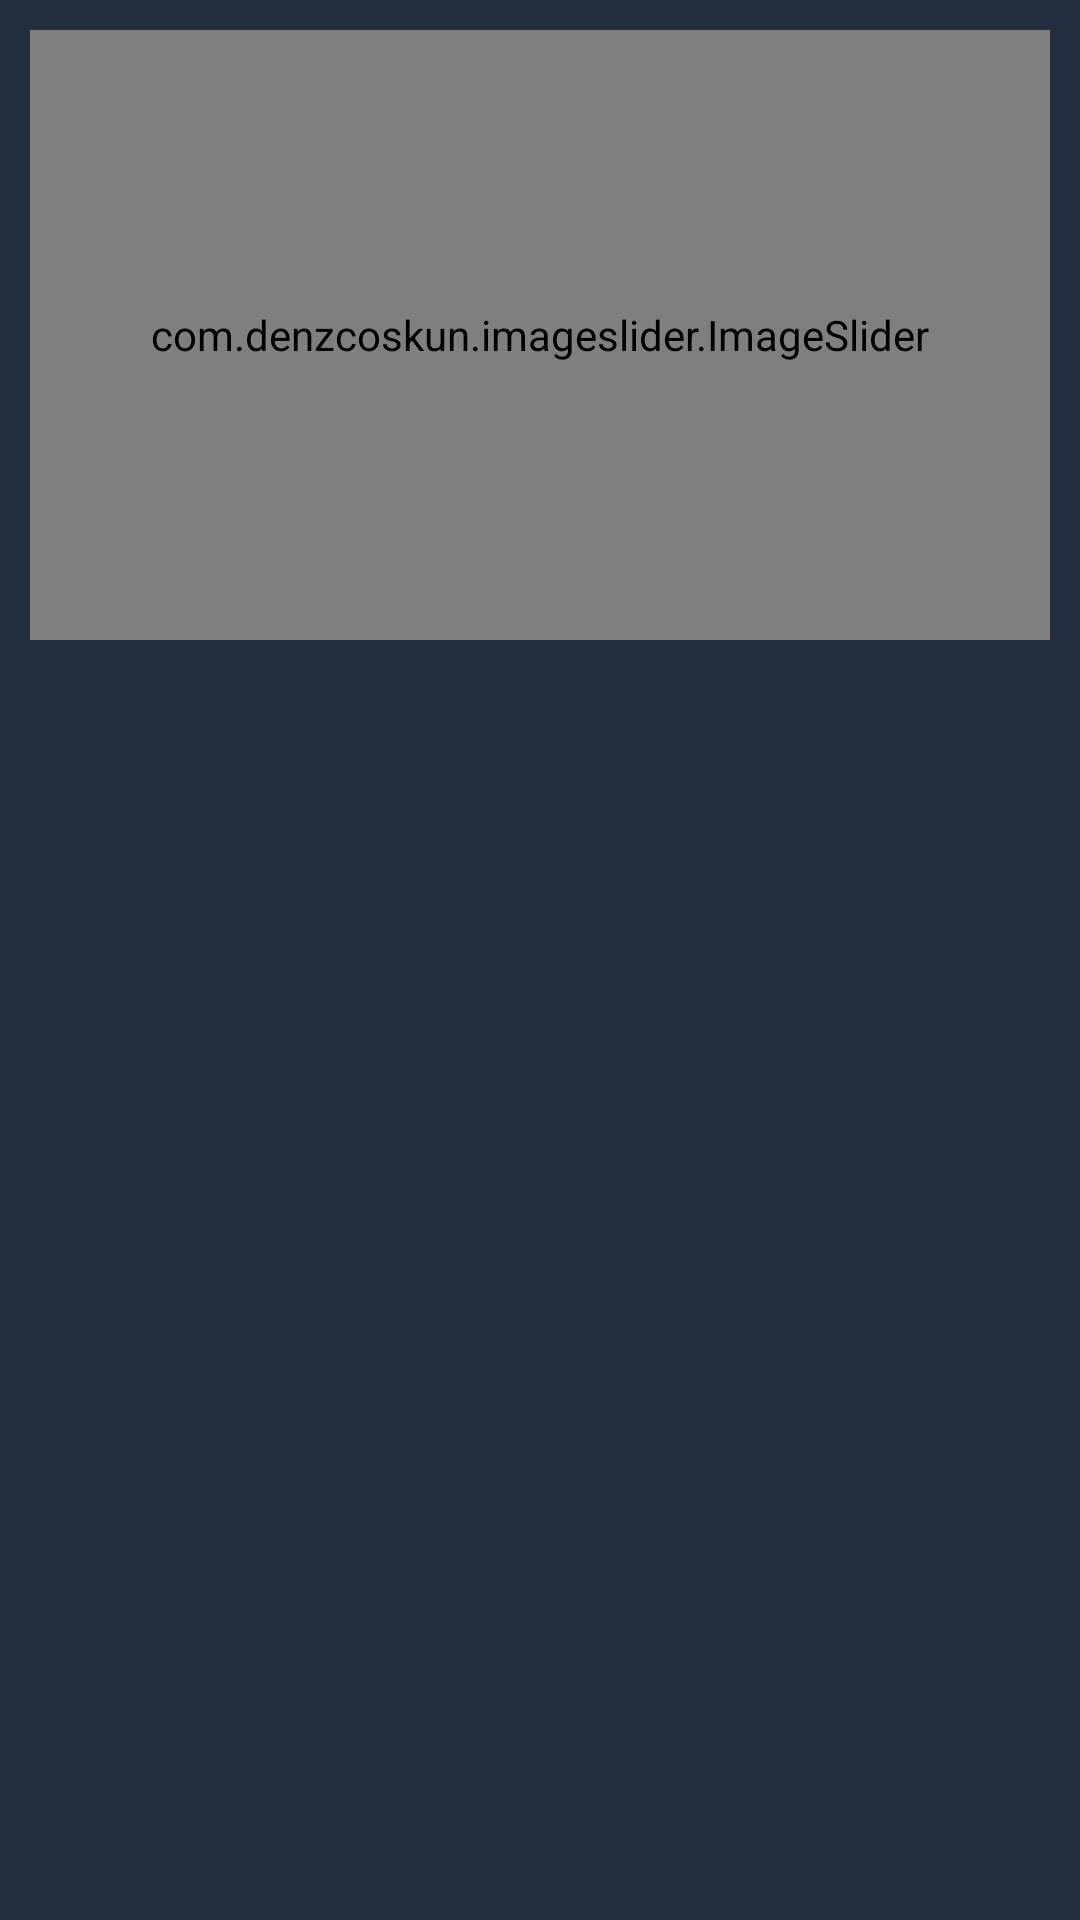

Here is an Android app screen rendered from its layout file. Give the layout XML and the strings, colors and styles it references.
<!-- AndroidManifest.xml: activity theme Theme.Rajshahi -->
<!-- res/layout/activity_main.xml -->
<?xml version="1.0" encoding="utf-8"?>
<LinearLayout xmlns:android="http://schemas.android.com/apk/res/android"
    xmlns:app="http://schemas.android.com/apk/res-auto"
    xmlns:tools="http://schemas.android.com/tools"
    android:layout_width="match_parent"
    android:layout_height="match_parent"
    android:background="#222F3E"
    android:orientation="vertical"
    tools:context=".MainActivity">

        <LinearLayout
            android:layout_width="match_parent"
            android:layout_height="match_parent"
            android:orientation="vertical"
            android:weightSum="3">

            <LinearLayout
                android:layout_width="match_parent"
                android:layout_height="0dp"
                android:layout_weight="1"
                android:layout_margin="10dp">
                <com.denzcoskun.imageslider.ImageSlider
                    android:id="@+id/slider"
                    android:layout_width="match_parent"
                    android:layout_height="match_parent"
                    app:iss_auto_cycle="true"
                    app:iss_period="1000"
                    app:iss_delay="1000"
                    app:iss_text_align="CENTER"/>

            </LinearLayout>

            <LinearLayout
                android:layout_width="match_parent"
                android:layout_height="0dp"
                android:padding="8dp"
                android:layout_margin="5dp"
                android:elevation="20dp"
                android:layout_weight="2">
                <androidx.recyclerview.widget.RecyclerView
                    android:elevation="10dp"
                    android:id="@+id/main_reycaler"
                    android:layout_width="match_parent"
                    android:layout_height="match_parent"
                    tools:listitem="@layout/custom_layout"/>


            </LinearLayout>

        </LinearLayout>




</LinearLayout>
<!-- res/layout/custom_layout.xml (included above) -->
<?xml version="1.0" encoding="utf-8"?>
<androidx.cardview.widget.CardView xmlns:android="http://schemas.android.com/apk/res/android"
    android:layout_width="match_parent"
    android:layout_height="100dp"
    xmlns:app="http://schemas.android.com/apk/res-auto"
    android:layout_margin="5dp"
    android:backgroundTint="#C0C0C0"
    android:padding="5dp"
    android:elevation="15dp"
    app:cardCornerRadius="10dp">

    <LinearLayout
        android:layout_width="match_parent"
        android:layout_height="match_parent"
        android:orientation="vertical"
        android:gravity="center"
        android:padding="4dp">

        <androidx.cardview.widget.CardView
            android:elevation="10dp"
            android:layout_width="50dp"
            android:layout_height="50dp"
            app:cardCornerRadius="100dp">

            <ImageView
                android:id="@+id/sample_img"
                android:layout_width="match_parent"
                android:layout_height="match_parent"
                android:scaleType="fitXY"
                android:src="@drawable/img"/>

        </androidx.cardview.widget.CardView>

        <TextView
            android:id="@+id/sample_name"
            android:layout_width="match_parent"
            android:layout_height="wrap_content"
            android:text="Name"
            android:textStyle="bold"
            android:textSize="20sp"
            android:textAlignment="center"/>

    </LinearLayout>

</androidx.cardview.widget.CardView>
<!-- resources referenced by this layout -->
<resources>
  <!-- drawable img: png bitmap (drawable, 30304 bytes) -->
  <style name="Theme.Rajshahi" parent="Theme.MaterialComponents.DayNight.DarkActionBar">
          
          <item name="colorPrimary">#222F3E</item>
          <item name="colorPrimaryVariant">@color/purple_700</item>
          <item name="colorOnPrimary">@color/white</item>
          
          <item name="colorSecondary">@color/teal_200</item>
          <item name="colorSecondaryVariant">@color/teal_700</item>
          <item name="colorOnSecondary">@color/black</item>
          
          <item name="android:statusBarColor">@color/black</item>
          
      </style>
  <!-- not gathered from this repository: default colours our renderer supplied (Android Studio template values) -->
  <color name="purple_700">#FF3700B3</color>
  <color name="teal_200">#FF03DAC5</color>
  <color name="teal_700">#FF018786</color>
  <color name="black">#FF000000</color>
  <color name="white">#FFFFFFFF</color>
</resources>
